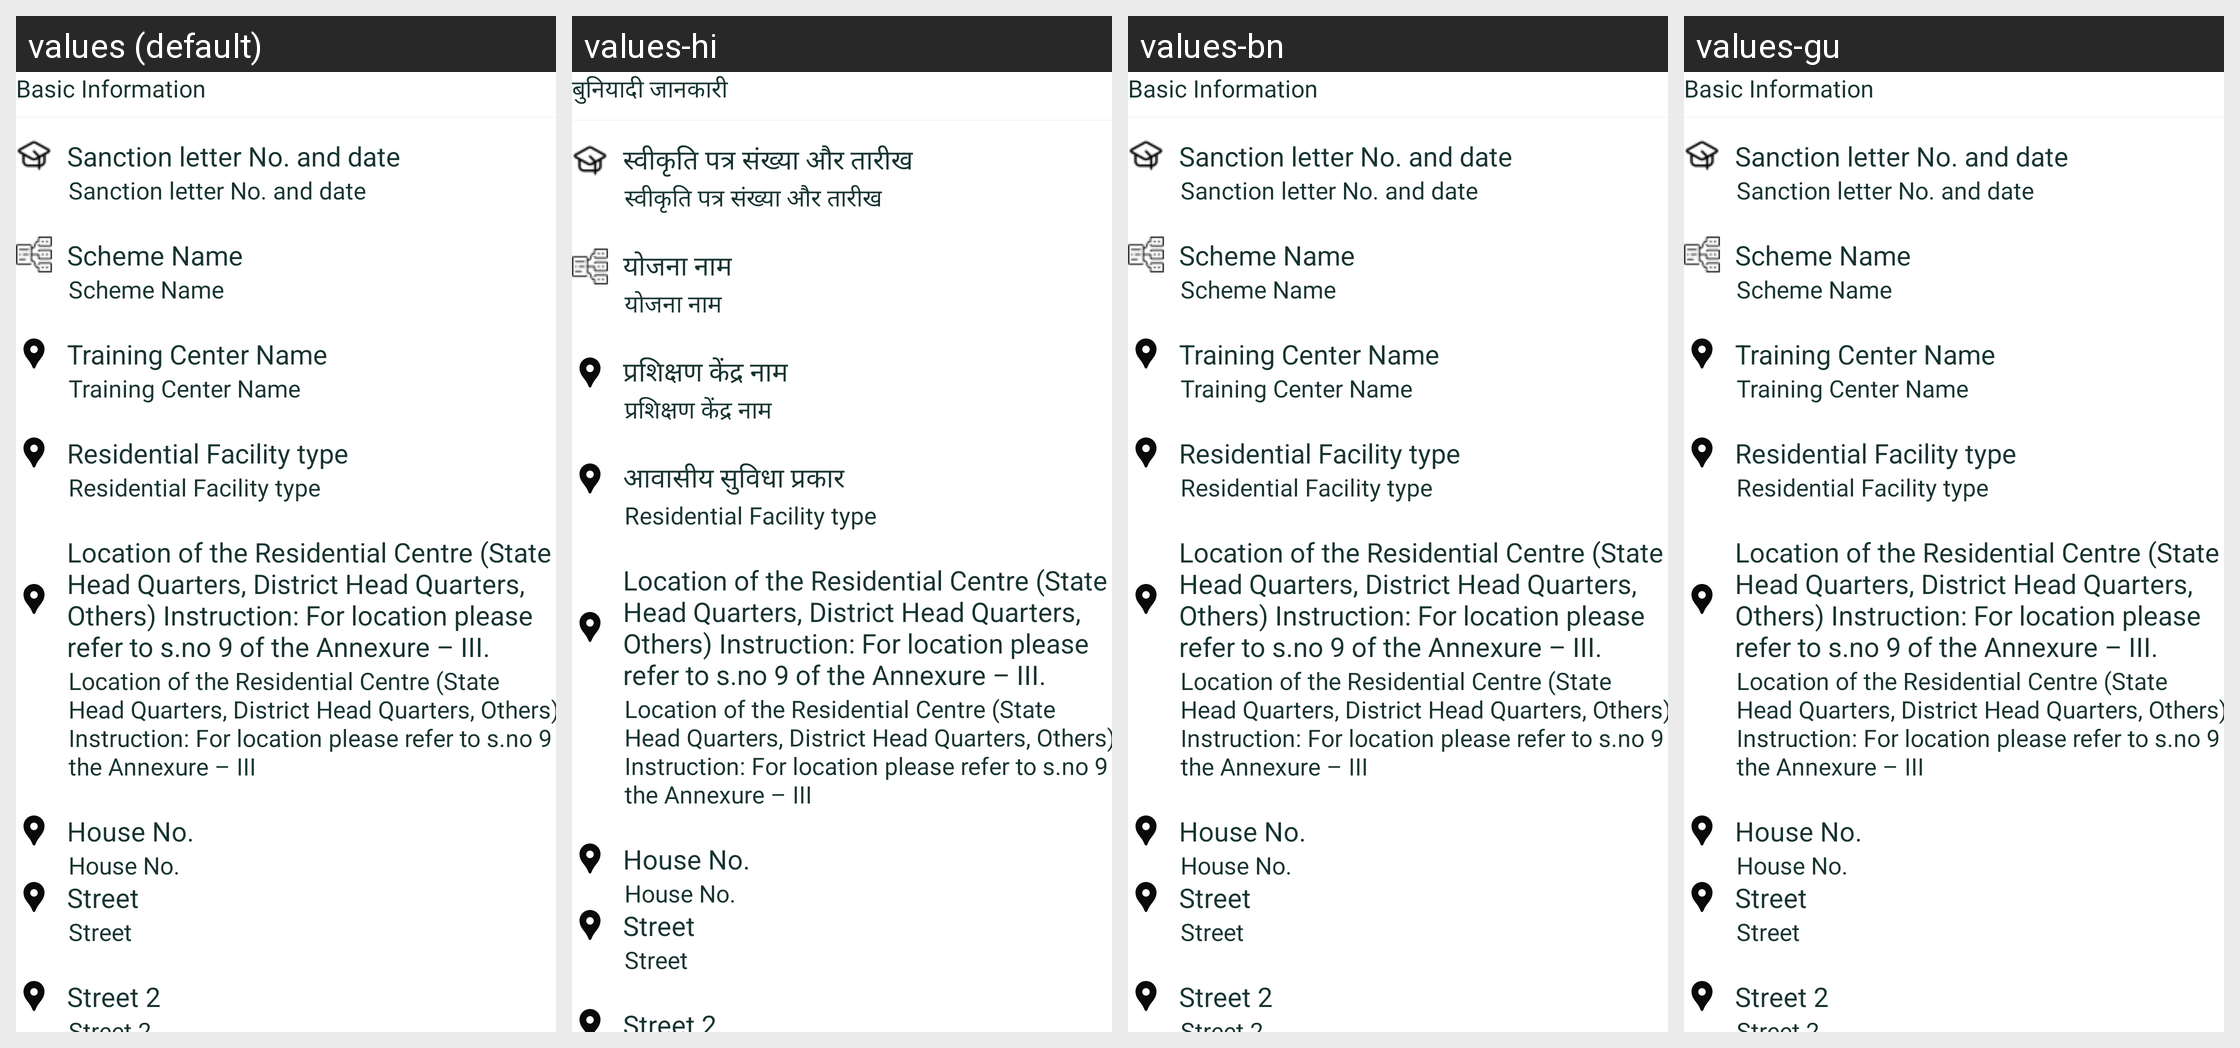

Locale-by-locale string values for the Android screen shown in this grid:
Android screen res/layout/residentialfacilityqteam_basic_info.xml rendered under 4 locales, left to right: values (default), values-hi, values-bn, values-gu. Device: Nexus 5 (rendered at 1080×1920; each locale shown at half size, 540×960, under a caption strip naming it); theme Theme.Ddugky.
Other locales in the repository, not shown: values-as, values-kn, values-ml, values-mr, values-or, values-pa, values-ta.
Strings drawn on this screen, with the default value and each locale's value (text and hints the layout hard-codes, and strings that could not be matched under every locale, appear in the picture but are not listed):

basic_information
  values: Basic Information
  values-hi: बुनियादी जानकारी
  values-bn: Basic Information
  values-gu: Basic Information

sanction_letter_no_and_date
  values: Sanction letter No. and date
  values-hi: स्वीकृति पत्र संख्या और तारीख
  values-bn: Sanction letter No. and date
  values-gu: Sanction letter No. and date

sanction_letter_no_and_date1
  values: Sanction letter No. and date
  values-hi: स्वीकृति पत्र संख्या और तारीख
  values-bn: Sanction letter No. and date
  values-gu: Sanction letter No. and date

scheme_name
  values: Scheme Name
  values-hi: योजना नाम
  values-bn: Scheme Name
  values-gu: Scheme Name

training_center_name
  values: Training Center Name
  values-hi: प्रशिक्षण केंद्र नाम
  values-bn: Training Center Name
  values-gu: Training Center Name

residential_facility_type
  values: Residential Facility type
  values-hi: आवासीय सुविधा प्रकार
  values-bn: Residential Facility type
  values-gu: Residential Facility type
